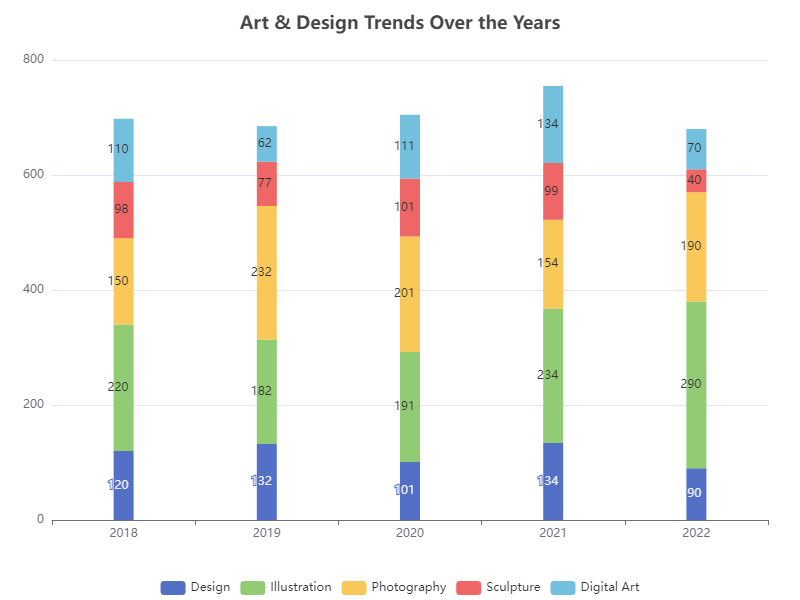

The file beside this chart, header and first rows:
Category, 2018, 2019, 2020, 2021, 2022
Design, 120, 132, 101, 134, 90
Illustration, 220, 182, 191, 234, 290
Photography, 150, 232, 201, 154, 190
Sculpture, 98, 77, 101, 99, 40
Digital Art, 110, 62, 111, 134, 70
